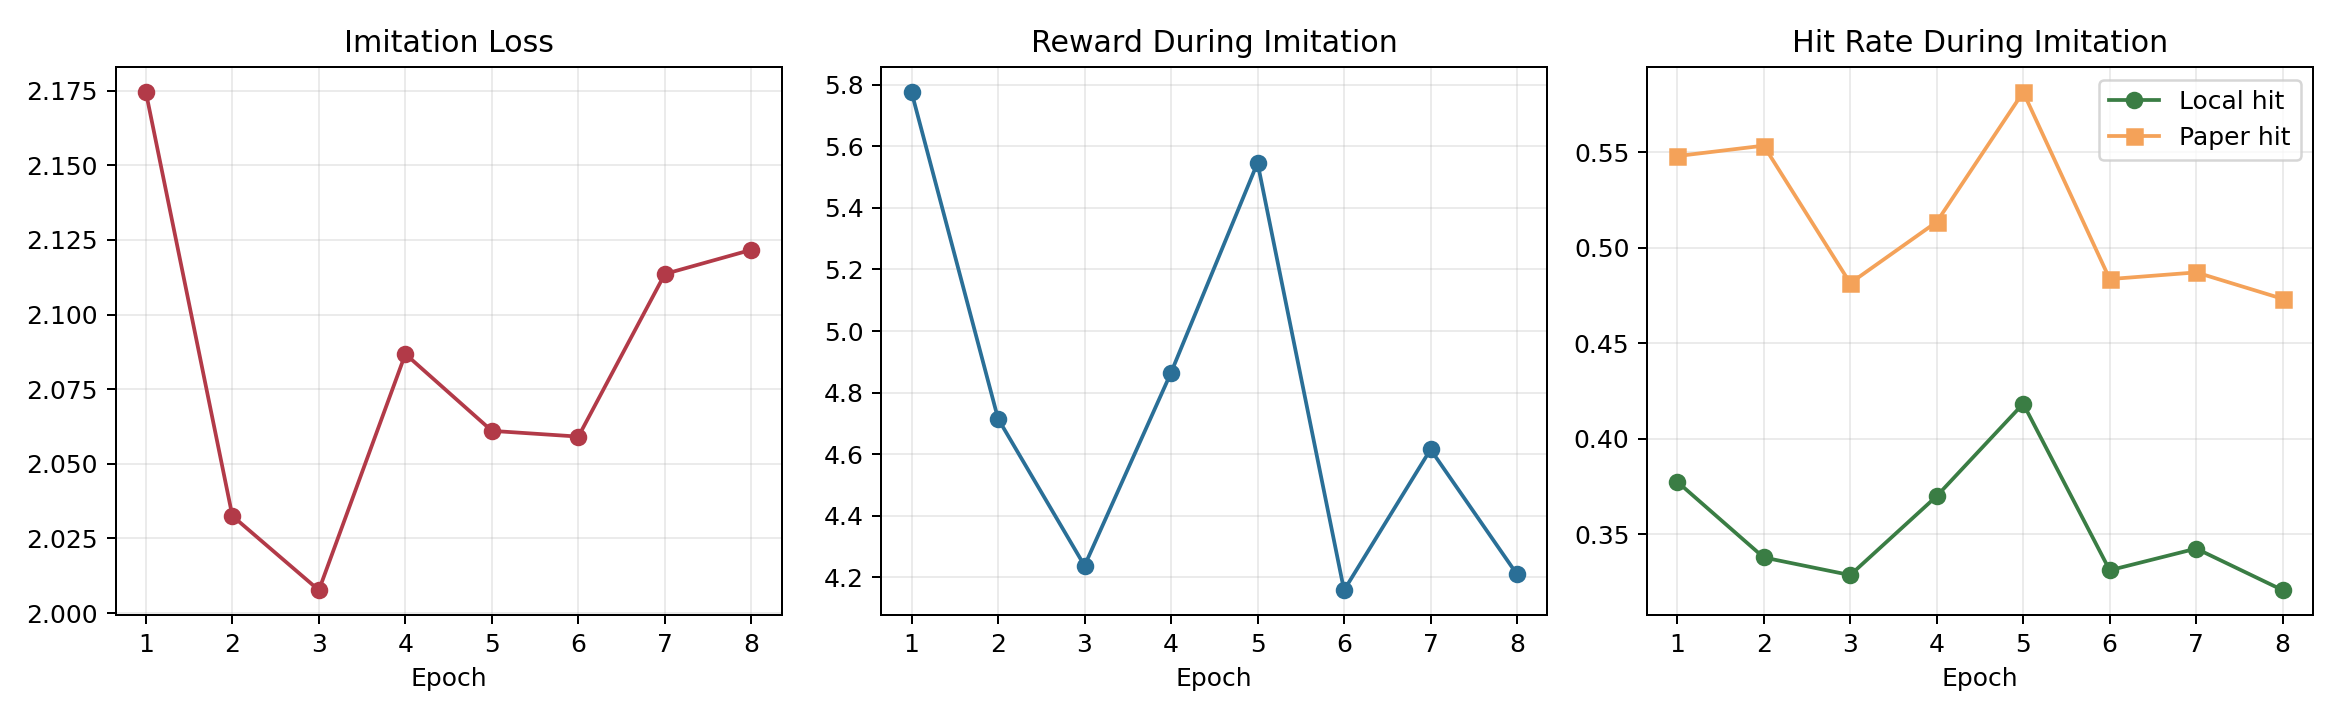

Source data for this figure (header and first rows):
epoch, loss, reward, local_hit_rate, paper_hit_rate
1, 2.174, 5.776, 0.3775, 0.548
2, 2.033, 4.716, 0.3379, 0.5534
3, 2.008, 4.238, 0.3286, 0.4814
4, 2.087, 4.865, 0.37, 0.5135
5, 2.061, 5.546, 0.4183, 0.5815
6, 2.059, 4.159, 0.3311, 0.4836
7, 2.114, 4.616, 0.3425, 0.4871
8, 2.122, 4.21, 0.3207, 0.4732
